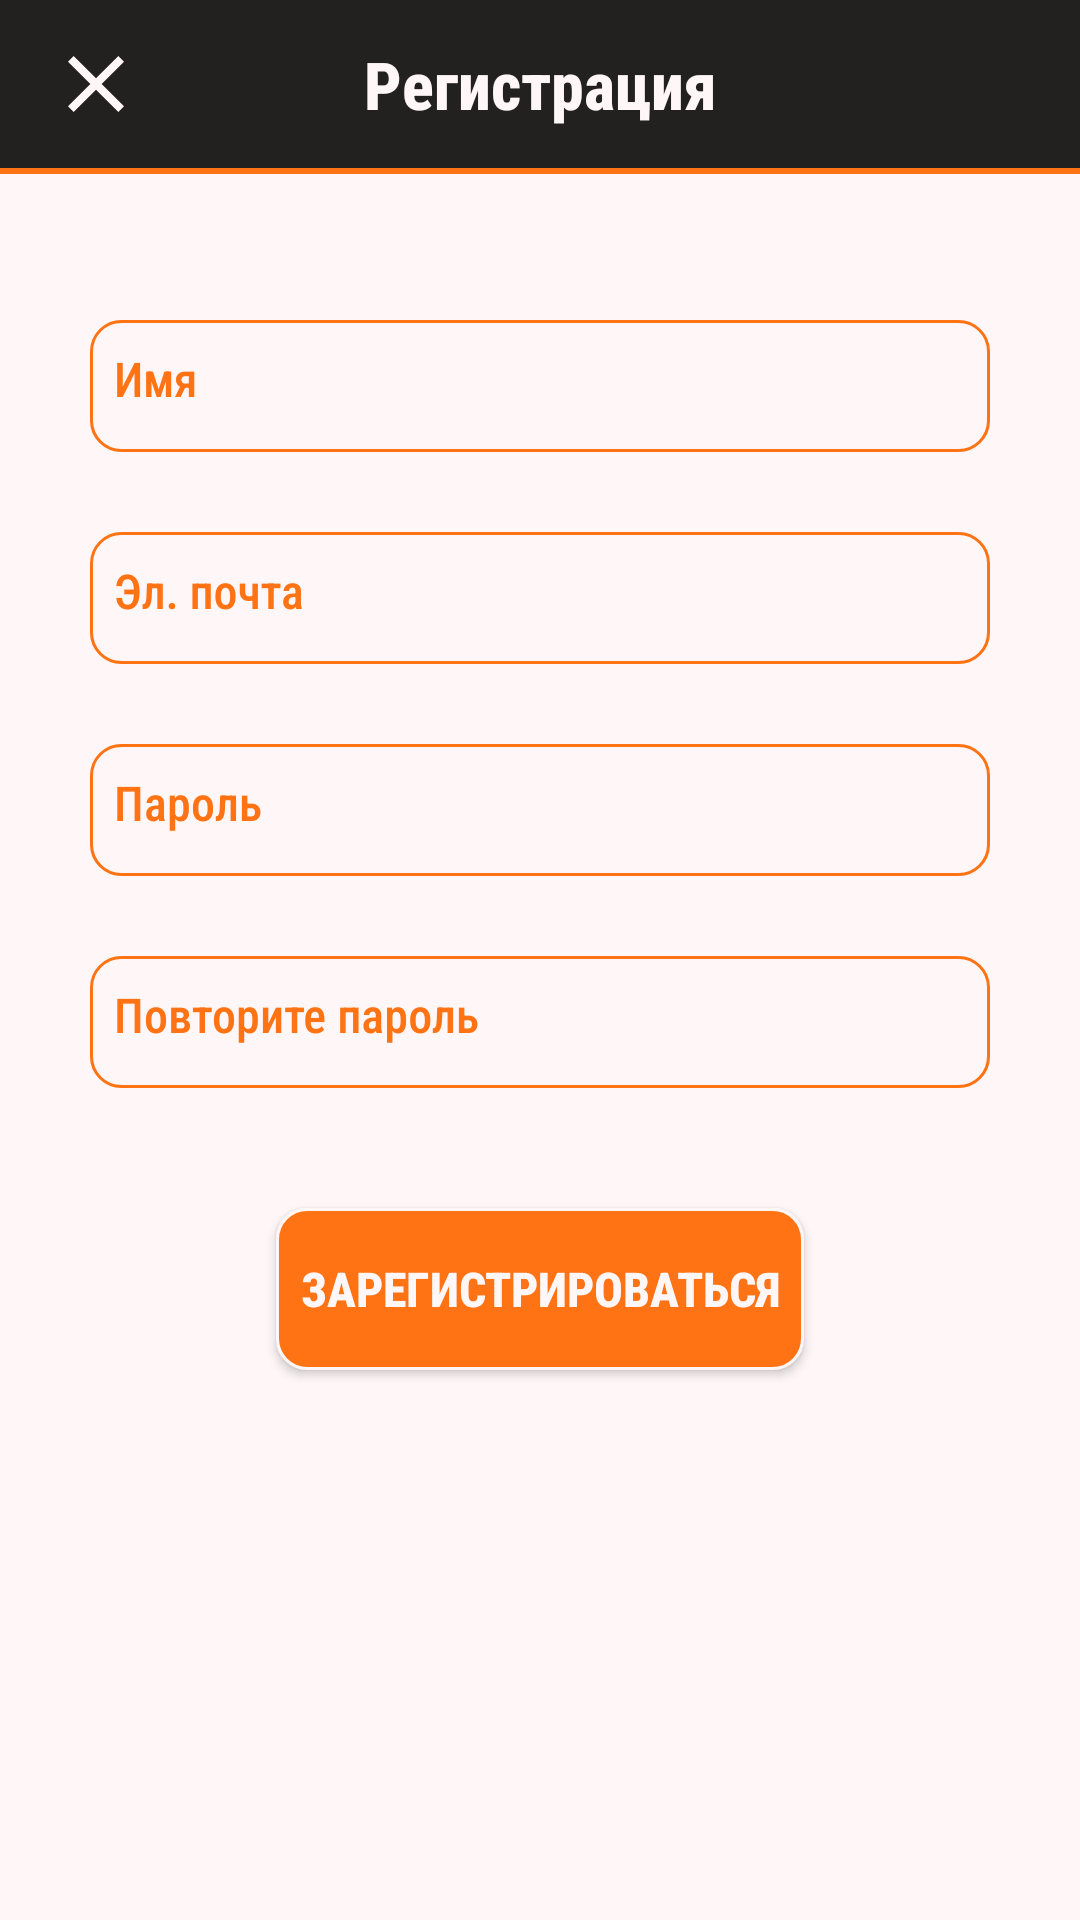

Here is an Android app screen rendered from its layout file. Give the layout XML and the strings, colors and styles it references.
<!-- AndroidManifest.xml: application theme AppTheme -->
<!-- res/layout/activity_sign_up.xml -->
<?xml version="1.0" encoding="utf-8"?>
<RelativeLayout xmlns:android="http://schemas.android.com/apk/res/android"
    xmlns:tools="http://schemas.android.com/tools"
    android:layout_width="match_parent"
    android:layout_height="match_parent"
    android:orientation="vertical"
    tools:context=".ui.signscreens.SignUpActivity"
    android:background="@color/colorBackgroundLight">

    <androidx.appcompat.widget.Toolbar
        android:id="@+id/sign_up_toolbar"
        android:layout_width="match_parent"
        android:layout_height="?actionBarSize"
        android:background="@color/colorPrimary">
        <ImageView
            android:layout_width="wrap_content"
            android:layout_height="wrap_content"
            android:layout_marginEnd="@dimen/margin_16dp"
            android:src="@drawable/ic_close_light_32dp"
            android:onClick="endSignUpActivity"/>
        <TextView
            android:layout_width="wrap_content"
            android:layout_height="wrap_content"
            android:text="@string/text_sign_up"
            style="@style/TextView.Toolbar.Light"/>
    </androidx.appcompat.widget.Toolbar>

    <View
        android:layout_width="match_parent"
        android:layout_height="2dp"
        android:layout_below="@id/sign_up_toolbar"
        android:background="@color/colorAccent"/>

    <LinearLayout
        android:layout_width="wrap_content"
        android:layout_height="wrap_content"
        android:layout_centerHorizontal="true"
        android:layout_below="@id/sign_up_toolbar"
        android:layout_marginTop="@dimen/margin_32dp"
        android:gravity="start"
        android:orientation="vertical">


        <com.google.android.material.textfield.TextInputLayout
            android:id="@+id/sign_up_til_name"
            android:hint="@string/text_name"
            style="@style/TIL.Sign">
            <com.google.android.material.textfield.TextInputEditText
                android:inputType="textPersonName"
                style="@style/SignEditText"/>
        </com.google.android.material.textfield.TextInputLayout>


        <com.google.android.material.textfield.TextInputLayout
            android:id="@+id/sign_up_til_email"
            android:hint="@string/text_email"
            style="@style/TIL.Sign">
            <com.google.android.material.textfield.TextInputEditText
                android:inputType="textEmailAddress"
                style="@style/SignEditText"/>
        </com.google.android.material.textfield.TextInputLayout>


        <com.google.android.material.textfield.TextInputLayout
            android:id="@+id/sign_up_til_password"
            android:hint="@string/text_password"
            style="@style/TIL.Sign">
            <com.google.android.material.textfield.TextInputEditText
                android:inputType="textPassword"
                style="@style/SignEditText"/>
        </com.google.android.material.textfield.TextInputLayout>


        <com.google.android.material.textfield.TextInputLayout
            android:id="@+id/sign_up_til_password_repeat"
            android:hint="@string/text_password_repeat"
            style="@style/TIL.Sign">
            <com.google.android.material.textfield.TextInputEditText
                android:inputType="textPassword"
                style="@style/SignEditText"/>
        </com.google.android.material.textfield.TextInputLayout>


        <Button
            android:id="@+id/sign_up_btn"
            android:layout_width="wrap_content"
            android:layout_gravity="center_horizontal"
            android:paddingStart="@dimen/padding_8dp"
            android:paddingEnd="@dimen/padding_8dp"
            android:layout_marginTop="@dimen/margin_32dp"
            android:layout_marginBottom="@dimen/margin_16dp"
            android:text="@string/label_sign_up"
            style="@style/BtnAccent.BtnSign"/>
    </LinearLayout>

    <ProgressBar
        android:id="@+id/sign_up_pb"
        android:layout_width="wrap_content"
        android:layout_height="wrap_content"
        android:layout_centerInParent="true"
        android:visibility="gone"
        tools:visibility="visible"/>


</RelativeLayout>
<!-- resources referenced by this layout -->
<resources>
  <color name="colorAccent">#ff7315</color>
  <color name="colorBackgroundLight">@color/colorLight</color>
  <color name="colorPrimary">#232020</color>
  <dimen name="margin_16dp">16dp</dimen>
  <dimen name="margin_32dp">32dp</dimen>
  <dimen name="padding_8dp">8dp</dimen>
  <!-- drawable ic_close_light_32dp (drawable) -->
  <vector
      android:height="32dp"
      android:width="32dp"
      android:tint="@color/colorTextLight"
      android:viewportHeight="24.0"
      android:viewportWidth="24.0"
      xmlns:android="http://schemas.android.com/apk/res/android">
      <path android:fillColor="#FF000000" android:pathData="M19,6.41L17.59,5 12,10.59 6.41,5 5,6.41 10.59,12 5,17.59 6.41,19 12,13.41 17.59,19 19,17.59 13.41,12z"/>
  </vector>
  <string name="label_sign_up">Зарегистрироваться</string>
  <string name="text_email">Эл. почта</string>
  <string name="text_name">Имя</string>
  <string name="text_password">Пароль</string>
  <string name="text_password_repeat">Повторите пароль</string>
  <string name="text_sign_up">Регистрация</string>
  <style name="BtnAccent.BtnSign">
          <item name="android:layout_width">300dp</item>
      </style>
  <style name="SignEditText">
          <item name="android:layout_width">300dp</item>
          <item name="android:layout_height">48dp</item>
          <item name="android:background">@drawable/edit_text_light</item>
          <item name="android:padding">@dimen/padding_8dp</item>
          <item name="android:maxLength">30</item>
          <item name="android:textAppearance">@style/Text.Small</item>
          <item name="android:textColor">@color/colorTextDark</item>
          <item name="android:singleLine">true</item>
  
      </style>
  <style name="TIL.Sign">
          <item name="android:layout_marginBottom">@dimen/margin_8dp</item>
      </style>
  <style name="TextView.Toolbar.Light">
          <item name="android:textColor">@color/colorTextLight</item>
      </style>
  <style name="AppTheme" parent="Theme.AppCompat.NoActionBar">
          <item name="colorPrimary">@color/colorPrimary</item>
          <item name="colorPrimaryDark">@color/colorPrimaryDark</item>
          <item name="colorAccent">@color/colorAccent</item>
          <item name="android:colorBackground">@color/colorBackgroundLight</item>
          <item name="android:windowAnimationStyle">@style/CustomActivityAnimation</item>
      </style>
  <color name="colorLight">#FFF7F7</color>
  <color name="colorTextLight">@color/colorLight</color>
  <!-- drawable edit_text_light (drawable) -->
  <?xml version="1.0" encoding="utf-8"?>
  <inset xmlns:android="http://schemas.android.com/apk/res/android">
      <ripple
          android:color="?attr/colorControlHighlight">
          <item android:top="@dimen/margin_4dp">
              <shape
                  android:shape="rectangle">
                  <solid android:color="@color/colorBackgroundLight"/>
                  <stroke android:color="@color/colorAccent" android:width="1dp"/>
                  <corners android:radius="10dp"/>
              </shape>
          </item>
      </ripple>
  </inset>
  <style name="Text.Small">
          <item name="android:textSize">@dimen/text_size_16sp</item>
      </style>
  <color name="colorTextDark">@color/colorPrimary</color>
  <dimen name="margin_8dp">8dp</dimen>
  <color name="colorPrimaryDark">#131111</color>
  <style name="CustomActivityAnimation" parent="@android:style/Animation.Activity">
          <item name="android:activityOpenEnterAnimation">@anim/slide_in_right</item>
          <item name="android:activityOpenExitAnimation">@anim/slide_out_left</item>
          <item name="android:activityCloseEnterAnimation">@anim/slide_in_left</item>
          <item name="android:activityCloseExitAnimation">@anim/slide_out_right</item>
      </style>
  <dimen name="margin_4dp">4dp</dimen>
  <dimen name="text_size_16sp">16sp</dimen>
</resources>
